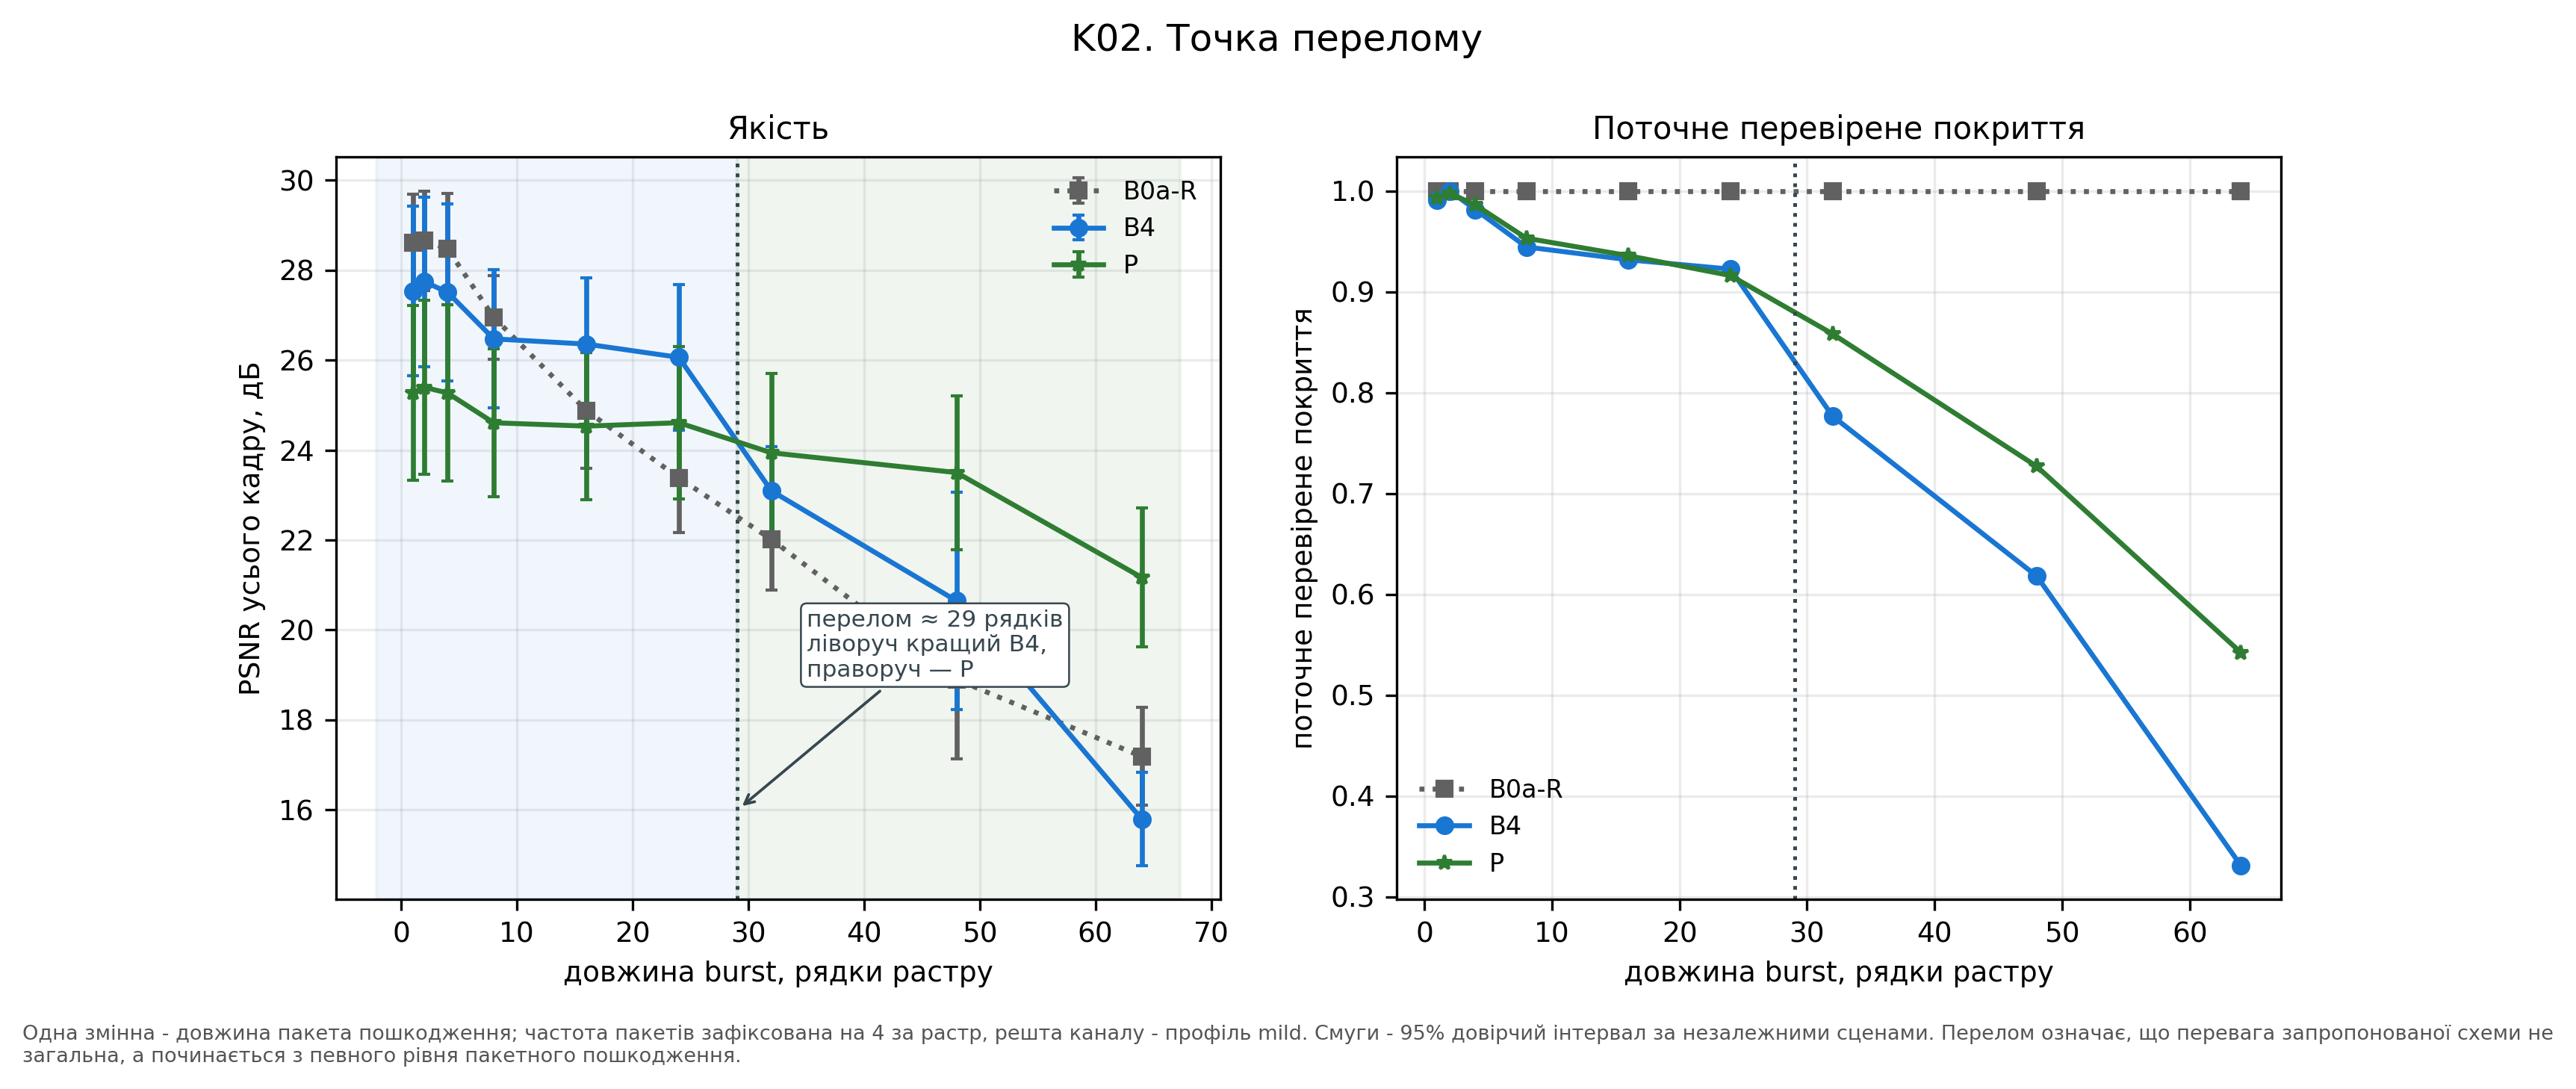

The table this chart was drawn from, first rows:
burst_lines, ci95, method, psnr_full
1.0, 1.072, B0a-R, 28.61
2.0, 1.11, B0a-R, 28.65
4.0, 1.238, B0a-R, 28.48
8.0, 0.9275, B0a-R, 26.95
16.0, 1.288, B0a-R, 24.88
24.0, 1.218, B0a-R, 23.38
32.0, 1.133, B0a-R, 22.01
48.0, 1.763, B0a-R, 18.89
64.0, 1.091, B0a-R, 17.18
1.0, 1.886, B4, 27.54
2.0, 1.886, B4, 27.75
4.0, 1.972, B4, 27.51
8.0, 1.538, B4, 26.47
16.0, 1.48, B4, 26.36
24.0, 1.613, B4, 26.06
32.0, 0.9825, B4, 23.09
48.0, 2.416, B4, 20.64
64.0, 1.032, B4, 15.79
1.0, 1.945, P, 25.28
2.0, 1.939, P, 25.39
4.0, 1.958, P, 25.27
8.0, 1.653, P, 24.61
16.0, 1.637, P, 24.53
24.0, 1.694, P, 24.61
32.0, 1.772, P, 23.94
48.0, 1.714, P, 23.5
64.0, 1.546, P, 21.17
